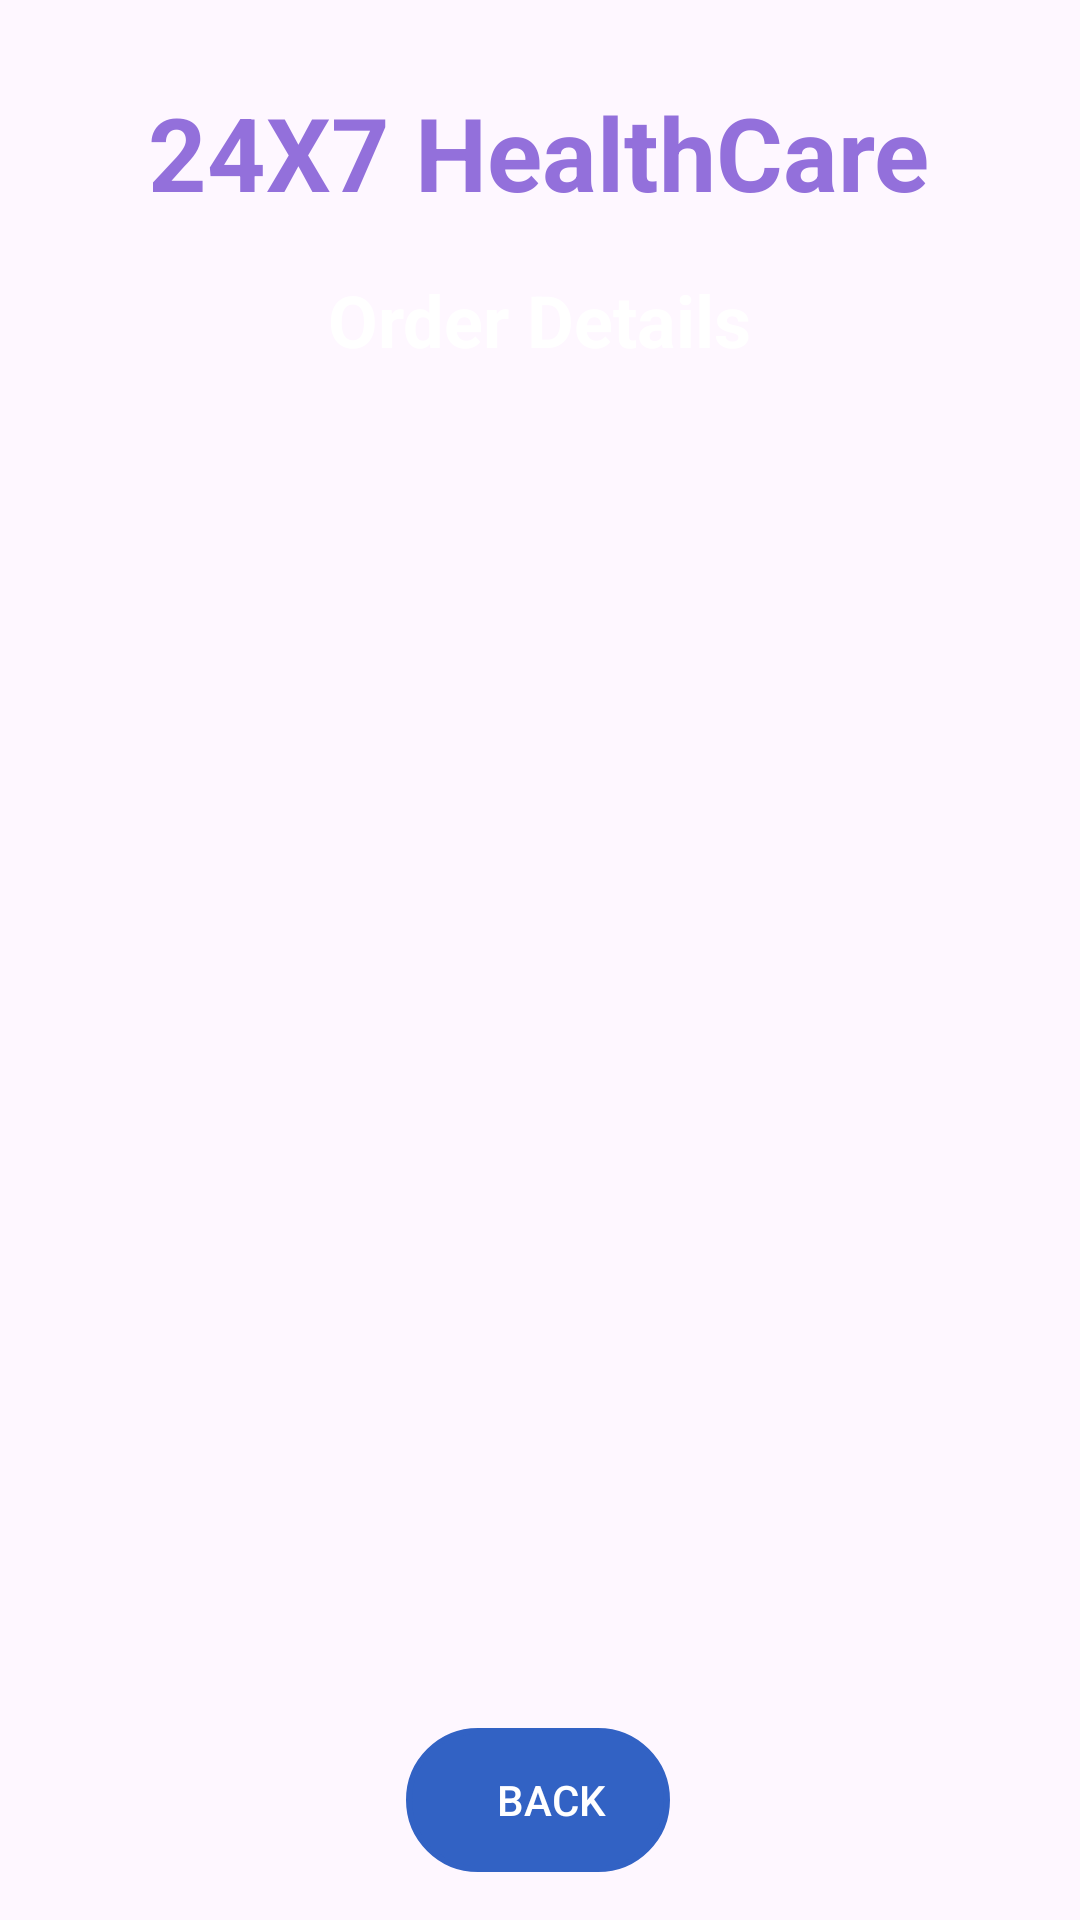

Write the Android layout XML for this screen, with the resource values it uses.
<!-- AndroidManifest.xml: application theme Theme.HealthCare_App -->
<!-- res/layout/activity_order_details.xml -->
<?xml version="1.0" encoding="utf-8"?>
<androidx.constraintlayout.widget.ConstraintLayout
    xmlns:android="http://schemas.android.com/apk/res/android"
    xmlns:app="http://schemas.android.com/apk/res-auto"
    xmlns:tools="http://schemas.android.com/tools"
    android:id="@+id/main"
    android:layout_width="match_parent"
    android:layout_height="match_parent"
    android:background="@drawable/back1"
    tools:context=".CartAndOrderCard.OrderDetailsActivity">

    <TextView
        android:id="@+id/textView24X7"
        android:layout_width="wrap_content"
        android:layout_height="wrap_content"
        android:layout_marginTop="28dp"
        android:text="@string/Health24X7"
        android:textColor="@color/mediumPurple"
        android:textSize="34sp"
        android:textStyle="bold"
        app:layout_constraintEnd_toEndOf="parent"
        app:layout_constraintHorizontal_bias="0.496"
        app:layout_constraintStart_toStartOf="parent"
        app:layout_constraintTop_toTopOf="parent" />

    <TextView
        android:id="@+id/textViewODTitle"
        android:layout_width="wrap_content"
        android:layout_height="wrap_content"
        android:text="@string/orderDetails"
        android:textColor="@color/white"
        android:textSize="24sp"
        android:textStyle="bold"
        app:layout_constraintBottom_toBottomOf="parent"
        app:layout_constraintEnd_toEndOf="parent"
        app:layout_constraintStart_toStartOf="parent"
        app:layout_constraintTop_toBottomOf="@+id/textView24X7"
        app:layout_constraintVertical_bias="0.032" />

    <ListView
        android:id="@+id/listViewOD"
        android:layout_width="350dp"
        android:layout_height="500dp"
        android:layout_margin="12dp"
        android:layout_marginStart="16dp"
        android:layout_marginTop="24dp"
        app:layout_constraintEnd_toEndOf="parent"
        app:layout_constraintHorizontal_bias="0.311"
        app:layout_constraintStart_toStartOf="parent"
        app:layout_constraintTop_toBottomOf="@+id/textViewODTitle" />

    <androidx.appcompat.widget.AppCompatButton
        android:id="@+id/buttonODBack"
        android:layout_width="wrap_content"
        android:layout_height="wrap_content"
        android:layout_marginBottom="16dp"
        android:background="@drawable/back_bt_bg"
        android:backgroundTint="@color/colorPrimaryDark2"
        android:drawableStart="@drawable/back_arrow"
        android:drawablePadding="-10dp"
        android:elevation="6dp"
        android:paddingStart="4dp"
        android:paddingEnd="-5dp"
        android:text="@string/back"
        android:textColor="@color/white"
        app:layout_constraintBottom_toBottomOf="parent"
        app:layout_constraintEnd_toEndOf="parent"
        app:layout_constraintHorizontal_bias="0.498"
        app:layout_constraintStart_toStartOf="parent" />

</androidx.constraintlayout.widget.ConstraintLayout>
<!-- resources referenced by this layout -->
<resources>
  <color name="colorPrimaryDark2">#3262C4</color>
  <color name="mediumPurple">#9370DB</color>
  <color name="white">#FFFFFFFF</color>
  <!-- drawable back_bt_bg (drawable) -->
  <?xml version="1.0" encoding="utf-8"?>
  <shape xmlns:android="http://schemas.android.com/apk/res/android">
      <stroke android:color="@color/white" android:width="2dp"/>
      <corners android:radius="200dp" />
  </shape>
  <string name="Health24X7">24X7 HealthCare</string>
  <string name="back">BACK</string>
  <string name="orderDetails">Order Details</string>
  <style name="Theme.HealthCare_App" parent="Base.Theme.HealthCare_App" />
  <style name="Base.Theme.HealthCare_App" parent="Theme.Material3.DayNight.NoActionBar">
          
          
      </style>
  
  
      // for action BAR
</resources>
